Run: headless pygame with SDL's dummy video driver; simulated clock (each Clock.tick advances the game by its frame time, no real sleeping); random seed 0; keys injected as events and as key.get_pressed() state; no mouse input.
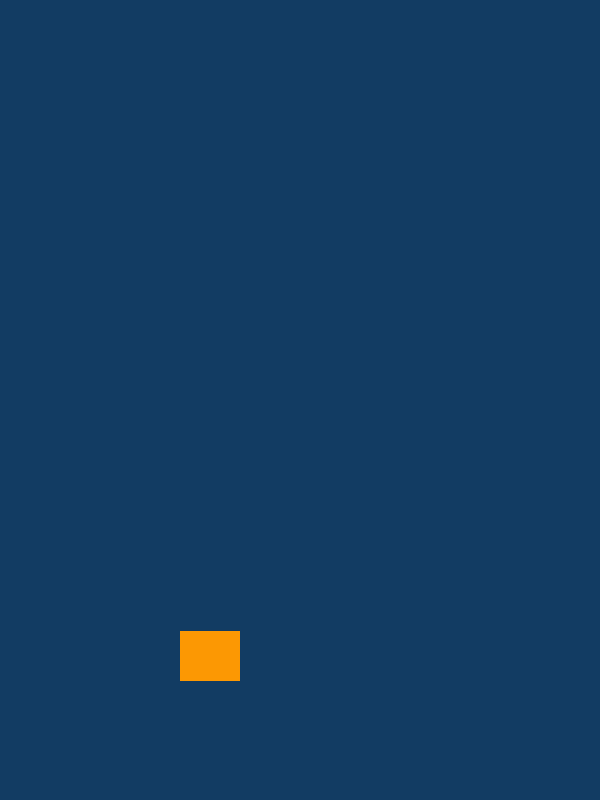
Frame 1 of 1 · flips 1–60 · no input

The pygame program that drew these frames:

import pygame

WIDTH = 600
HEIGHT = 800

screen = pygame.display.set_mode((WIDTH, HEIGHT))

FPS = 60
FISH_COLOUR = (252, 152, 3)
BACKGROUND_COLOUR = (18, 60, 99)
GRAVITY = 0.3
INITIAL_VY = -5  # <--

fish_y = HEIGHT // 2
fish_vy = INITIAL_VY

clock = pygame.time.Clock()
while True:
    clock.tick(FPS)
    for event in pygame.event.get():
        if event.type == pygame.QUIT:
            exit()

    fish_y += fish_vy  # The position changes based on the speed.
    fish_vy += GRAVITY  # The speed changes based on the acceleration.

    if fish_y > HEIGHT:
        break

    screen.fill(BACKGROUND_COLOUR)
    pygame.draw.rect(screen, FISH_COLOUR, (180, fish_y, 60, 50))
    pygame.display.flip()
